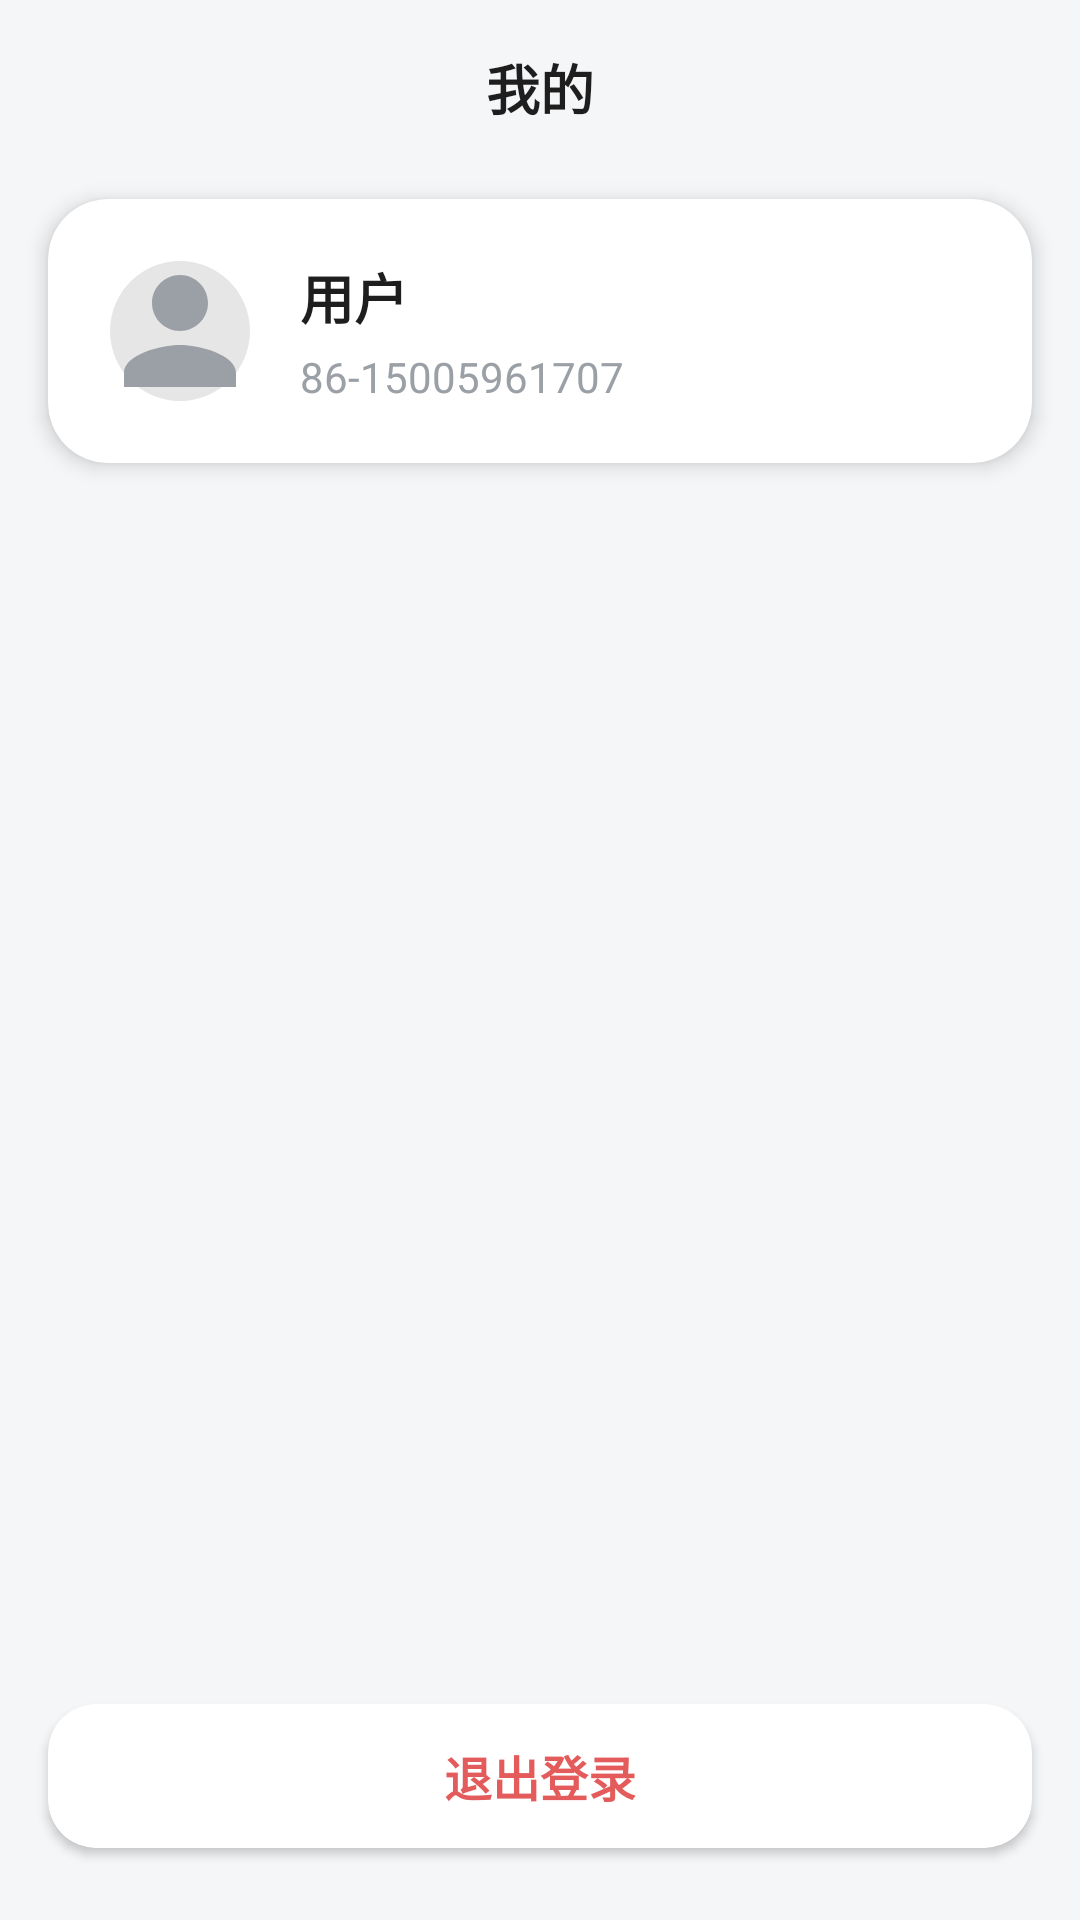

This screen was rendered from an Android layout file. Write that file and the resources it references.
<!-- AndroidManifest.xml: fallback theme Theme.MaterialComponents.DayNight.NoActionBar -->
<!-- res/layout/fragment_ai_voice_mine.xml -->
<?xml version="1.0" encoding="utf-8"?>
<androidx.constraintlayout.widget.ConstraintLayout xmlns:android="http://schemas.android.com/apk/res/android"
    xmlns:app="http://schemas.android.com/apk/res-auto"
    android:layout_width="match_parent"
    android:layout_height="match_parent"
    android:background="@color/ai_voice_background">

    <TextView
        android:id="@+id/ai_voice_title"
        android:layout_width="wrap_content"
        android:layout_height="wrap_content"
        android:layout_marginTop="16dp"
        android:text="@string/ai_voice_mine_title"
        android:textColor="@color/ai_voice_text_primary"
        android:textSize="18sp"
        android:textStyle="bold"
        app:layout_constraintEnd_toEndOf="parent"
        app:layout_constraintStart_toStartOf="parent"
        app:layout_constraintTop_toTopOf="parent" />

    <androidx.cardview.widget.CardView
        android:id="@+id/ai_voice_user_card"
        android:layout_width="0dp"
        android:layout_height="wrap_content"
        android:layout_marginStart="16dp"
        android:layout_marginTop="24dp"
        android:layout_marginEnd="16dp"
        app:cardBackgroundColor="@color/ai_voice_action_bg"
        app:cardCornerRadius="20dp"
        app:cardElevation="4dp"
        app:layout_constraintEnd_toEndOf="parent"
        app:layout_constraintStart_toStartOf="parent"
        app:layout_constraintTop_toBottomOf="@+id/ai_voice_title">

        <LinearLayout
            android:layout_width="match_parent"
            android:layout_height="wrap_content"
            android:gravity="center_vertical"
            android:orientation="horizontal"
            android:padding="16dp">

            <ImageView
                android:layout_width="56dp"
                android:layout_height="56dp"
                android:contentDescription="@string/ai_voice_user_icon"
                android:src="@drawable/ic_ai_user_avatar" />

            <LinearLayout
                android:layout_width="0dp"
                android:layout_height="wrap_content"
                android:layout_marginStart="12dp"
                android:layout_weight="1"
                android:orientation="vertical">

                <TextView
                    android:id="@+id/ai_voice_user_name"
                    android:layout_width="wrap_content"
                    android:layout_height="wrap_content"
                    android:text="@string/ai_voice_user_name"
                    android:textColor="@color/ai_voice_text_primary"
                    android:textSize="18sp"
                    android:textStyle="bold" />

                <TextView
                    android:id="@+id/ai_voice_user_phone"
                    android:layout_width="wrap_content"
                    android:layout_height="wrap_content"
                    android:layout_marginTop="4dp"
                    android:text="@string/ai_voice_user_phone"
                    android:textColor="@color/ai_voice_text_secondary"
                    android:textSize="14sp" />
            </LinearLayout>
        </LinearLayout>
    </androidx.cardview.widget.CardView>

    <androidx.cardview.widget.CardView
        android:id="@+id/ai_voice_logout"
        android:layout_width="0dp"
        android:layout_height="48dp"
        android:layout_marginStart="16dp"
        android:layout_marginEnd="16dp"
        android:layout_marginBottom="24dp"
        app:cardBackgroundColor="@color/ai_voice_action_bg"
        app:cardCornerRadius="16dp"
        app:cardElevation="2dp"
        app:layout_constraintBottom_toBottomOf="parent"
        app:layout_constraintEnd_toEndOf="parent"
        app:layout_constraintStart_toStartOf="parent">

        <TextView
            android:layout_width="match_parent"
            android:layout_height="match_parent"
            android:gravity="center"
            android:text="@string/ai_voice_logout"
            android:textColor="@color/ai_voice_logout_text"
            android:textSize="16sp"
            android:textStyle="bold" />
    </androidx.cardview.widget.CardView>

</androidx.constraintlayout.widget.ConstraintLayout>
<!-- resources referenced by this layout -->
<resources>
  <color name="ai_voice_action_bg">#FFFFFF</color>
  <color name="ai_voice_background">#F5F6F8</color>
  <color name="ai_voice_logout_text">#E45B5B</color>
  <color name="ai_voice_text_primary">#1E1E1E</color>
  <color name="ai_voice_text_secondary">#9AA0A6</color>
  <!-- drawable ic_ai_user_avatar (drawable) -->
  <?xml version="1.0" encoding="utf-8"?>
  <vector xmlns:android="http://schemas.android.com/apk/res/android"
      android:width="56dp"
      android:height="56dp"
      android:viewportWidth="24"
      android:viewportHeight="24">
      <path
          android:fillColor="#E6E6E6"
          android:pathData="M12,2c5.52,0 10,4.48 10,10s-4.48,10 -10,10 -10,-4.48 -10,-10S6.48,2 12,2z" />
      <path
          android:fillColor="#9AA0A6"
          android:pathData="M12,12c2.21,0 4,-1.79 4,-4s-1.79,-4 -4,-4 -4,1.79 -4,4 1.79,4 4,4zm0,2c-2.67,0 -8,1.34 -8,4v2h16v-2c0,-2.66 -5.33,-4 -8,-4z" />
  </vector>
  <string name="ai_voice_logout">退出登录</string>
  <string name="ai_voice_mine_title">我的</string>
  <string name="ai_voice_user_icon">用户头像</string>
  <string name="ai_voice_user_name">用户</string>
  <string name="ai_voice_user_phone">86-15005961707</string>
</resources>
